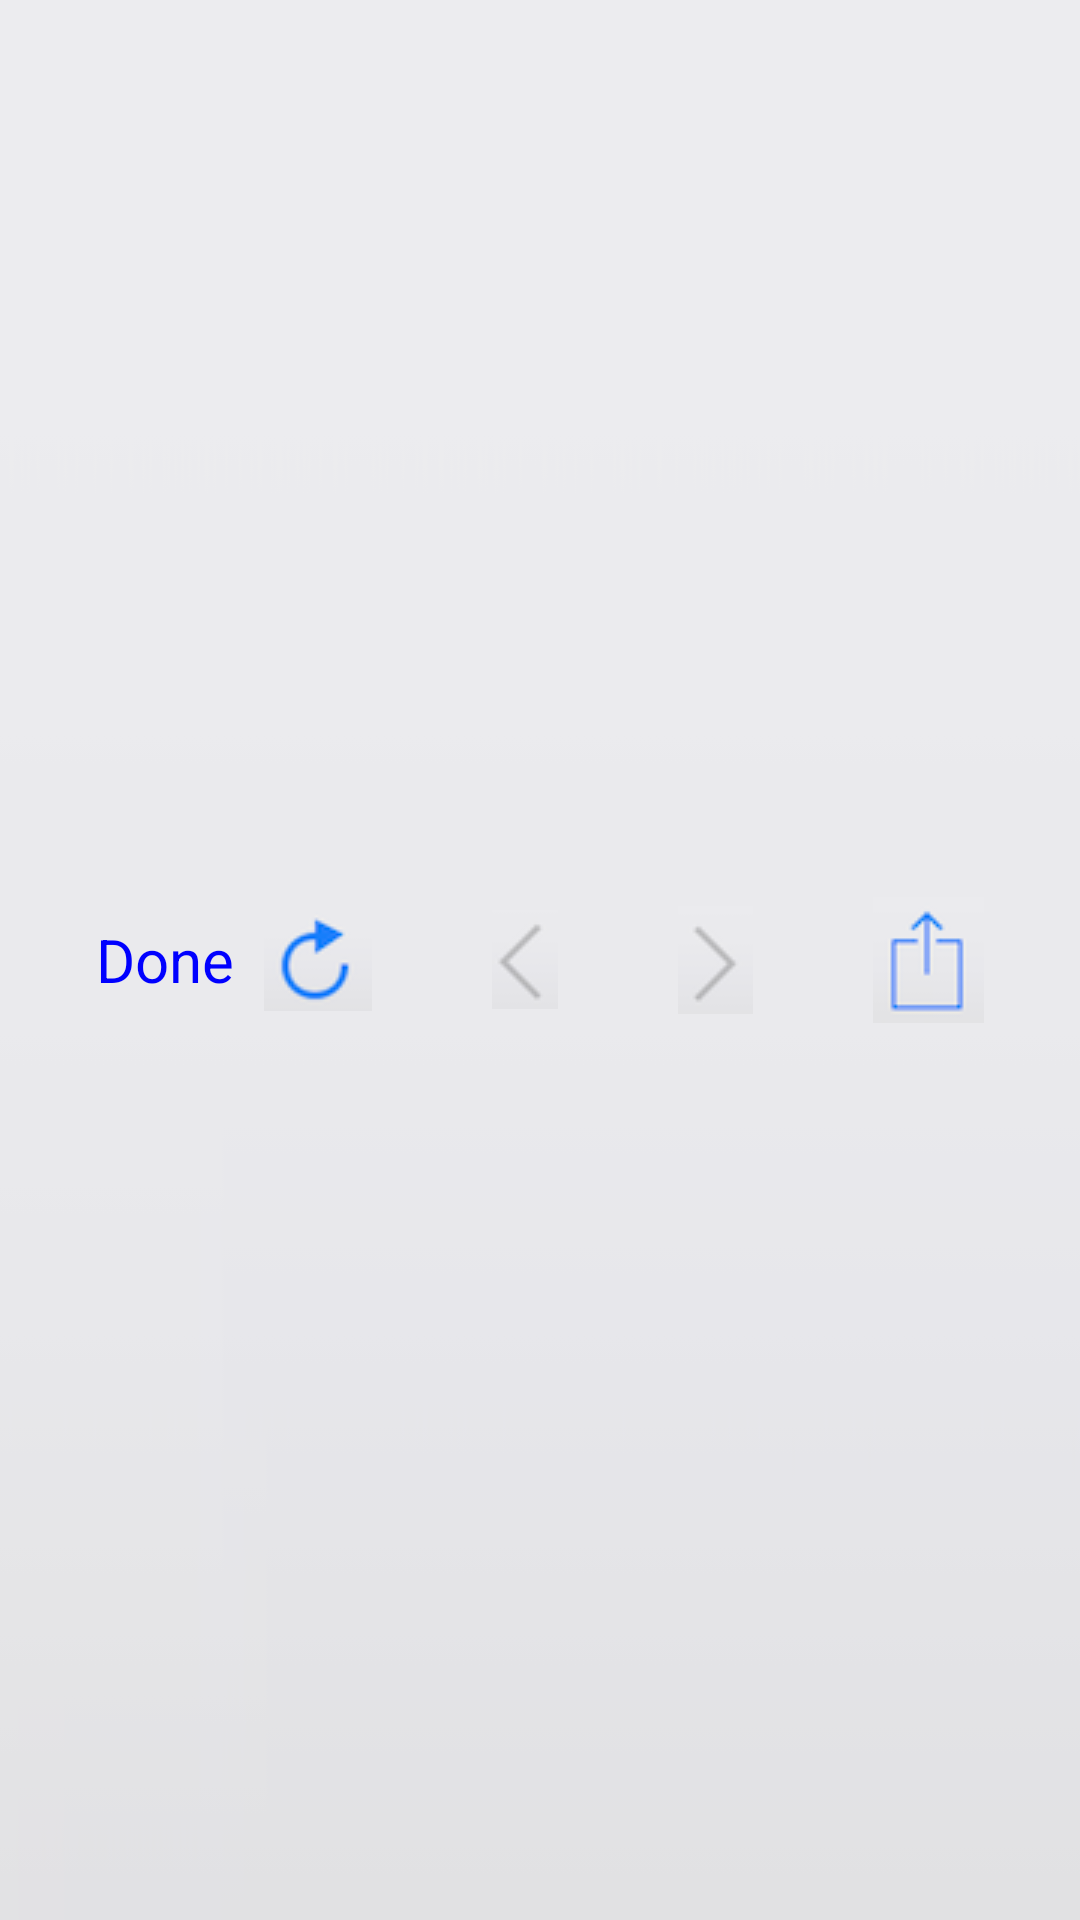

The Android layout XML behind this screen, and the referenced resources:
<!-- AndroidManifest.xml: application theme AppTheme.Base -->
<!-- res/layout/browser_toolbar.xml -->
<?xml version="1.0" encoding="utf-8"?>
<android.support.v7.widget.Toolbar xmlns:android="http://schemas.android.com/apk/res/android"
    xmlns:app="http://schemas.android.com/apk/res-auto"
    android:layout_width="match_parent"
    android:layout_height="56dp"
    android:background="@drawable/browser_back"
    android:elevation="2dp"
    app:popupTheme="@style/ThemeOverlay.AppCompat.Dark">

    <LinearLayout
        android:layout_width="match_parent"
        android:layout_height="match_parent">

        <LinearLayout
            android:layout_width="wrap_content"
            android:layout_height="match_parent"
            android:layout_centerVertical="true"
            android:layout_gravity="center_vertical"
            android:layout_weight="1">

            <TextView

                android:id="@+id/doneTV"
                android:layout_width="wrap_content"
                android:layout_height="match_parent"
                android:gravity="center_vertical"
                android:paddingLeft="16dp"
                android:text="Done"
                android:textColor="#0000ff"
                android:textSize="20sp" />

            <LinearLayout
                android:layout_width="match_parent"
                android:layout_height="match_parent"
                android:layout_weight="1">

                <TextView
                    android:layout_gravity="center"
                    android:id="@+id/titleTV"
                    android:layout_width="match_parent"
                    android:layout_height="match_parent"
                    android:gravity="center"
                    android:paddingLeft="16dp"
                    android:singleLine="true"
                    android:textColor="#000000"
                    android:textSize="20sp" />
            </LinearLayout>
        </LinearLayout>

        <LinearLayout
            android:layout_width="wrap_content"
            android:layout_height="match_parent"
            android:layout_alignParentRight="true"
            android:layout_marginRight="16dp">

            <ImageView
                android:id="@+id/reloadTV"
                android:layout_width="wrap_content"
                android:layout_height="wrap_content"
                android:layout_gravity="center_vertical"
                android:layout_marginRight="40dp"
                android:gravity="center_vertical"
                android:src="@drawable/reload" />

            <ImageView
                android:id="@+id/backIV"
                android:layout_width="wrap_content"
                android:layout_height="wrap_content"
                android:layout_gravity="center_vertical"
                android:layout_marginRight="40dp"
                android:gravity="center_vertical"
                android:src="@drawable/back_url" />

            <ImageView
                android:id="@+id/nextTV"
                android:layout_width="wrap_content"
                android:layout_height="wrap_content"
                android:layout_gravity="center_vertical"
                android:layout_marginRight="40dp"
                android:gravity="center_vertical"
                android:src="@drawable/next_url" />

            <ImageView
                android:id="@+id/shareTV"
                android:layout_width="wrap_content"
                android:layout_height="wrap_content"
                android:layout_gravity="center_vertical"
                android:layout_marginRight="16dp"
                android:gravity="center_vertical"
                android:src="@drawable/share_url" />
        </LinearLayout>


    </LinearLayout>


</android.support.v7.widget.Toolbar>
<!-- resources referenced by this layout -->
<resources>
  <!-- drawable back_url: png bitmap (drawable, 3895 bytes) -->
  <!-- drawable browser_back: png bitmap (drawable, 4820 bytes) -->
  <!-- drawable next_url: png bitmap (drawable, 3966 bytes) -->
  <!-- drawable reload: png bitmap (drawable, 4817 bytes) -->
  <!-- drawable share_url: png bitmap (drawable, 4440 bytes) -->
  <style name="AppTheme.Base" parent="Theme.AppCompat.Light.NoActionBar">
          <item name="colorPrimary">@color/colorPrimary</item>
          <item name="colorPrimaryDark">@color/colorPrimaryDark</item>
          <item name="colorAccent">@color/colorAccent</item>
          <item name="android:windowBackground">@android:color/white</item>
      </style>
  <color name="colorPrimary">#000000</color>
  <color name="colorPrimaryDark">#000000</color>
  <color name="colorAccent">#FF9800</color>
</resources>
